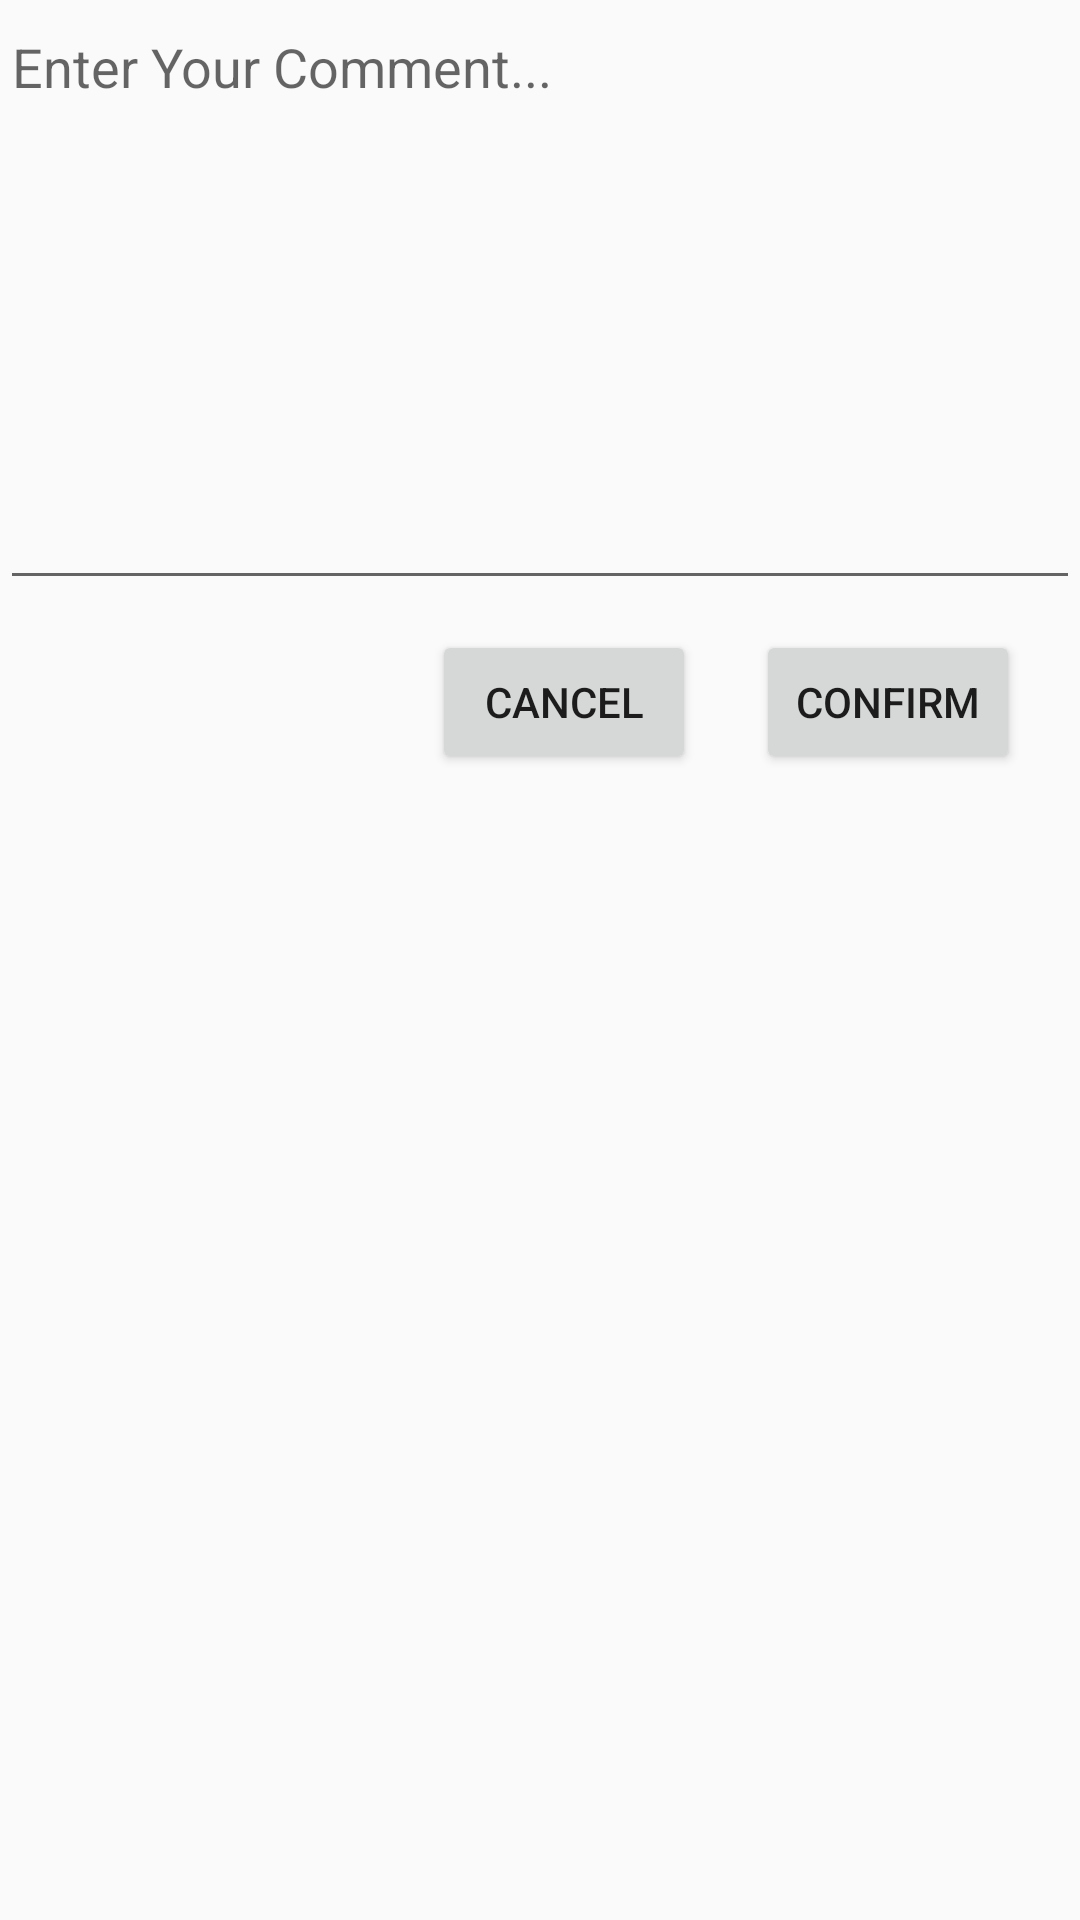

This screen was rendered from an Android layout file. Write that file and the resources it references.
<!-- AndroidManifest.xml: application theme Theme.BitHub -->
<!-- res/layout/add_comment_fragment.xml -->
<?xml version="1.0" encoding="utf-8"?>
<androidx.constraintlayout.widget.ConstraintLayout xmlns:android="http://schemas.android.com/apk/res/android"
    xmlns:app="http://schemas.android.com/apk/res-auto"
    xmlns:tools="http://schemas.android.com/tools"
    android:layout_width="match_parent"
    android:layout_height="match_parent">

    <EditText
        android:id="@+id/addCommentText"
        android:layout_width="match_parent"
        android:layout_height="200dp"
        android:gravity="top"
        android:hint="Enter Your Comment..."
        android:inputType="text|textMultiLine"
        app:layout_constraintEnd_toEndOf="parent"
        app:layout_constraintStart_toStartOf="parent"
        app:layout_constraintTop_toTopOf="parent" />

    <Button
        android:id="@+id/addCommentCancelButton"
        android:layout_width="wrap_content"
        android:layout_height="wrap_content"
        android:layout_marginTop="10dp"
        android:layout_marginEnd="20dp"
        android:text="Cancel"
        app:layout_constraintEnd_toStartOf="@+id/addCommentConfirmButton"
        app:layout_constraintTop_toBottomOf="@+id/addCommentText" />

    <Button
        android:id="@+id/addCommentConfirmButton"
        android:layout_width="wrap_content"
        android:layout_height="wrap_content"
        android:layout_marginTop="10dp"
        android:layout_marginEnd="20dp"
        android:text="Confirm"
        app:layout_constraintEnd_toEndOf="parent"
        app:layout_constraintTop_toBottomOf="@+id/addCommentText" />
</androidx.constraintlayout.widget.ConstraintLayout>
<!-- resources referenced by this layout -->
<resources>
  <style name="Theme.BitHub" parent="android:Theme.Material.Light.NoActionBar" />
</resources>
